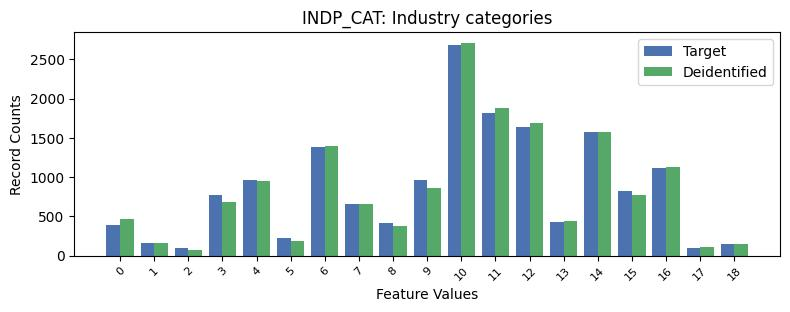

The table this chart was drawn from, first rows:
, INDP_CAT, count_target, count_deidentified
0, -1, 10929, 10995
1, 10, 2678, 2711
2, 11, 1818, 1883
3, 12, 1632, 1683
4, 14, 1572, 1575
5, 6, 1381, 1402
6, 16, 1113, 1129
7, 4, 964, 948
8, 9, 957, 864
9, 15, 821, 768
10, 3, 774, 678
11, 7, 657, 655
12, 13, 423, 435
13, 8, 414, 372
14, 0, 392, 472
15, 5, 225, 181
16, 1, 157, 166
17, 18, 152, 153
18, 17, 101, 106
19, 2, 93, 77
